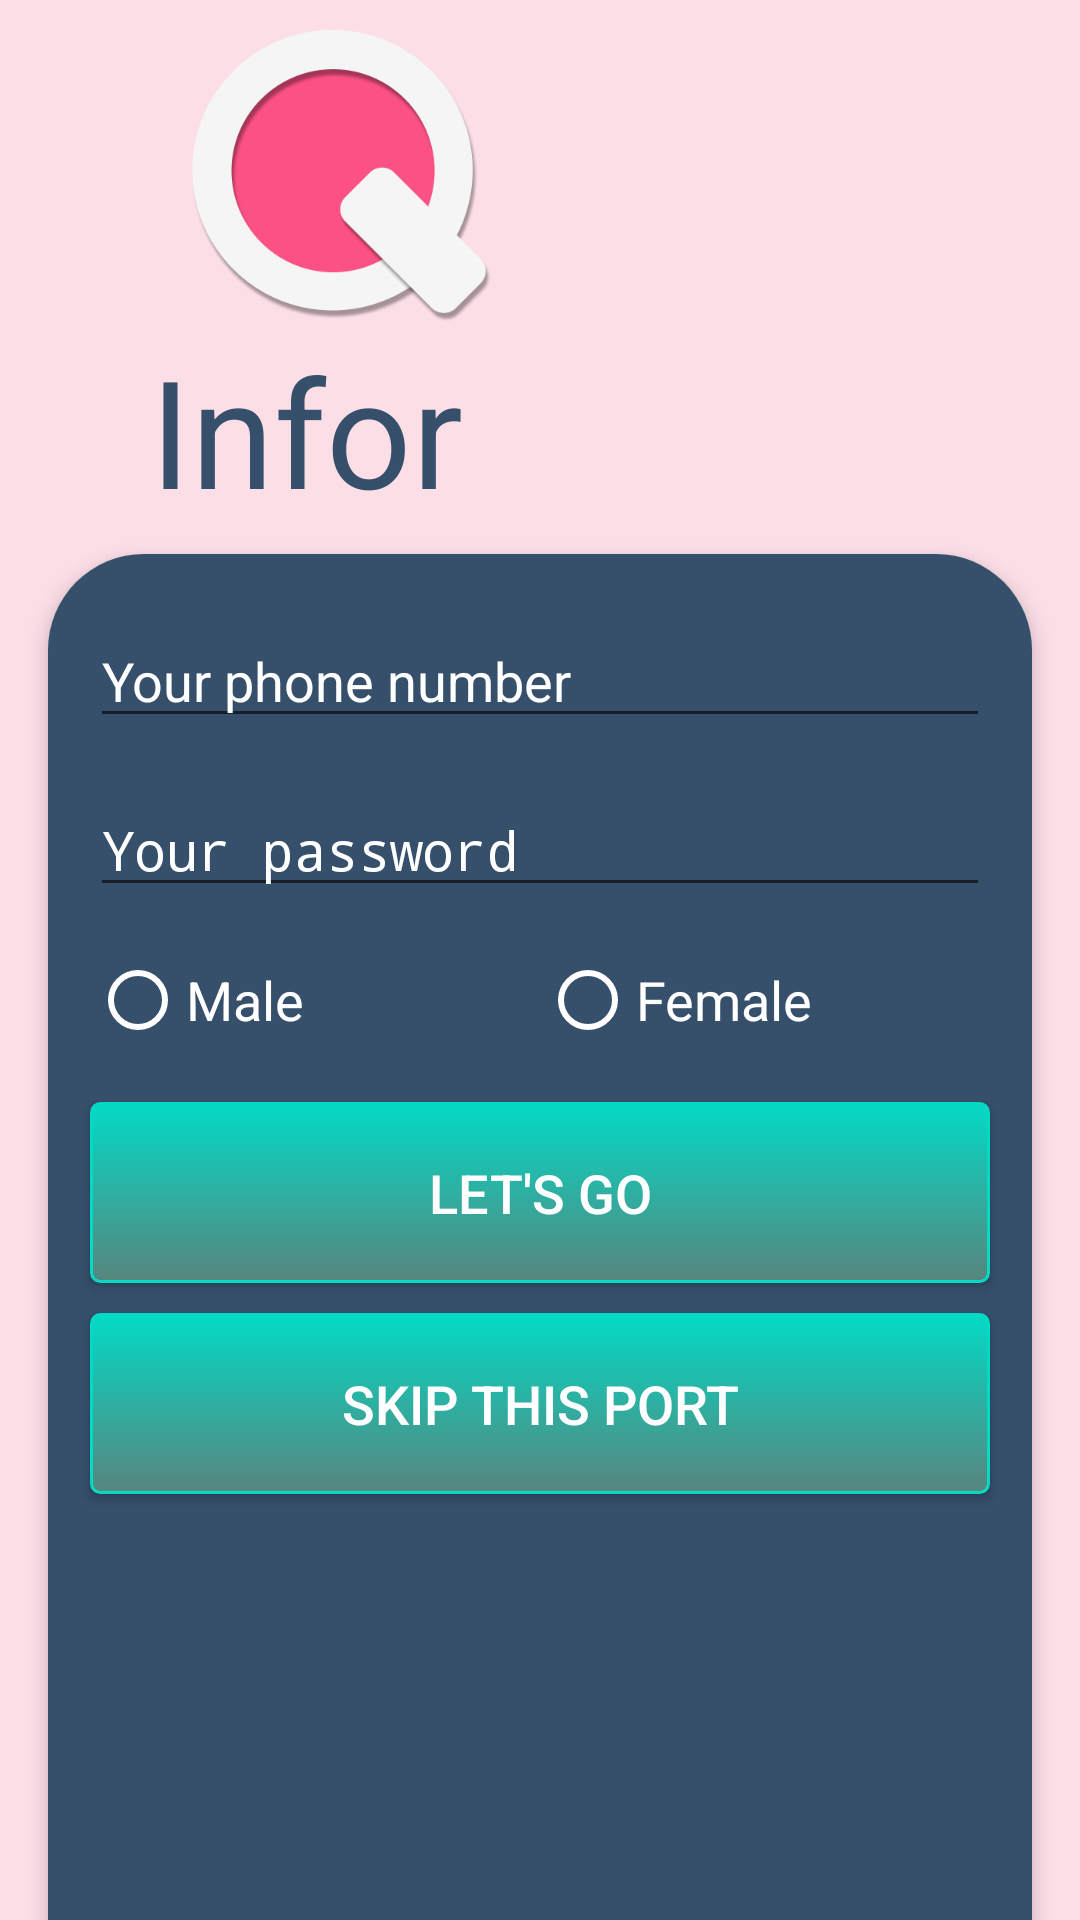

Here is an Android app screen rendered from its layout file. Give the layout XML and the strings, colors and styles it references.
<!-- AndroidManifest.xml: application theme AppTheme -->
<!-- res/layout/fragment_infor_activity.xml -->
<?xml version="1.0" encoding="utf-8"?>
<androidx.constraintlayout.widget.ConstraintLayout xmlns:android="http://schemas.android.com/apk/res/android"
    xmlns:app="http://schemas.android.com/apk/res-auto"
    xmlns:tools="http://schemas.android.com/tools"
    android:layout_width="match_parent"
    android:layout_height="match_parent"
    android:background="@color/colorActionBar"
    tools:context=".InforActivity">

    <ImageView
        android:id="@+id/imageView2"
        android:layout_width="130dp"
        android:layout_height="100dp"
        android:layout_marginStart="50dp"
        android:layout_marginTop="10dp"
        android:src="@drawable/logo"
        app:layout_constraintStart_toStartOf="parent"
        app:layout_constraintTop_toTopOf="parent" />

    <TextView
        android:id="@+id/textView10"
        android:layout_width="wrap_content"
        android:layout_height="wrap_content"
        android:layout_marginStart="50dp"
        android:text="Infor"
        android:textColor="#364F6B"
        android:textSize="50sp"
        app:layout_constraintStart_toStartOf="parent"
        app:layout_constraintTop_toBottomOf="@+id/imageView2" />

    <androidx.cardview.widget.CardView
        android:layout_width="328dp"
        android:layout_height="500dp"
        android:layout_margin="8dp"
        android:layout_marginStart="40dp"
        app:cardCornerRadius="32dp"
        app:cardElevation="4dp"
        app:layout_constraintEnd_toEndOf="parent"
        app:layout_constraintStart_toStartOf="parent"
        app:layout_constraintTop_toBottomOf="@+id/textView10">

        <androidx.constraintlayout.widget.ConstraintLayout
            android:layout_width="400dp"
            android:layout_height="500dp"
            android:layout_gravity="center"
            android:background="@color/colorBgr">

            <EditText
                android:id="@+id/editTextTextPersonName"
                android:layout_width="300dp"
                android:layout_height="wrap_content"
                android:layout_marginTop="20dp"
                android:drawableLeft="@drawable/ic_baseline_account_circle_24"
                android:ems="10"
                android:hint="Your phone number"
                android:inputType="textPersonName"
                android:textColorHint="#fff"
                app:layout_constraintEnd_toEndOf="parent"
                app:layout_constraintStart_toStartOf="parent"
                app:layout_constraintTop_toTopOf="parent" />

            <RadioGroup
                android:id="@+id/radioGroup"
                android:layout_width="300dp"
                android:layout_height="50dp"
                android:layout_marginTop="15dp"
                android:orientation="horizontal"
                app:layout_constraintEnd_toEndOf="parent"
                app:layout_constraintStart_toStartOf="parent"
                app:layout_constraintTop_toBottomOf="@+id/editTextTextPassword" >

                <RadioButton
                    android:id="@+id/radioButton2"
                    android:layout_width="match_parent"
                    android:layout_height="wrap_content"
                    android:layout_weight="1"
                    android:text="Male"
                    android:buttonTint="@color/colorText"
                    android:textColor="@color/colorText"
                    android:textSize="18sp" />

                <RadioButton
                    android:id="@+id/radioButton"
                    android:layout_width="match_parent"
                    android:layout_height="wrap_content"
                    android:text="Female"
                    android:buttonTint="@color/colorText"
                    android:textColor="@color/colorText"
                    android:layout_weight="1"
                    android:textSize="18sp" />
            </RadioGroup>

            <Button
                android:id="@+id/btnLogin"
                android:layout_width="300dp"
                android:layout_height="wrap_content"
                android:layout_centerHorizontal="true"
                android:background="@drawable/mybtn"
                android:padding="18dp"
                android:text="Let's go"
                android:textColor="#FFFFFF"
                android:textSize="18sp"
                app:layout_constraintEnd_toEndOf="parent"
                app:layout_constraintStart_toStartOf="parent"
                app:layout_constraintTop_toBottomOf="@+id/radioGroup" />

            <Button
                android:id="@+id/btnRegister"
                android:layout_width="300dp"
                android:layout_height="wrap_content"
                android:layout_centerHorizontal="true"
                android:layout_marginTop="10dp"
                android:background="@drawable/mybtn"
                android:padding="18dp"
                android:text="Skip this port"
                android:textColor="#FFFFFF"
                android:textSize="18sp"
                app:layout_constraintEnd_toEndOf="parent"
                app:layout_constraintStart_toStartOf="parent"
                app:layout_constraintTop_toBottomOf="@+id/btnLogin" />

            <EditText
                android:id="@+id/editTextTextPassword"
                android:layout_width="300dp"
                android:layout_height="wrap_content"
                android:layout_marginTop="15dp"
                android:drawableLeft="@drawable/ic_baseline_vpn_key_24"
                android:ems="10"
                android:hint="Your password"
                android:inputType="numberPassword"
                android:textColorHint="#fff"
                app:layout_constraintEnd_toEndOf="parent"
                app:layout_constraintStart_toStartOf="parent"
                app:layout_constraintTop_toBottomOf="@+id/editTextTextPersonName" />


        </androidx.constraintlayout.widget.ConstraintLayout>


    </androidx.cardview.widget.CardView>


</androidx.constraintlayout.widget.ConstraintLayout>
<!-- resources referenced by this layout -->
<resources>
  <color name="colorActionBar">#4DFD9BB8</color>
  <color name="colorBgr">#364F6B</color>
  <color name="colorText">#fff</color>
  <!-- drawable logo: png bitmap (drawable, 29792 bytes) -->
  <!-- drawable mybtn (drawable) -->
  <?xml version="1.0" encoding="utf-8"?>
  <selector xmlns:android="http://schemas.android.com/apk/res/android">
      <item android:state_pressed="true" >
          <shape android:shape="rectangle"  >
              <corners android:radius="3dip" />
              <stroke android:width="1dip" android:color="#5e7974" />
              <gradient android:angle="-90" android:startColor="#345953" android:endColor="#689a92"  />
          </shape>
      </item>
      <item android:state_focused="true">
          <shape android:shape="rectangle"  >
              <corners android:radius="3dip" />
              <stroke android:width="1dip" android:color="#5e7974" />
              <solid android:color="#58857e"/>
          </shape>
      </item>
      <item >
          <shape android:shape="rectangle"  >
              <corners android:radius="3dip" />
              <stroke android:width="1dip" android:color="@color/colorAccent" />
              <gradient android:angle="-90" android:startColor="@color/colorAccent" android:endColor="#58857e" />
          </shape>
      </item>
  </selector>
  <style name="AppTheme" parent="Theme.AppCompat.Light.DarkActionBar">
          
          <item name="colorPrimary">@color/colorActionBar</item>
          <item name="colorPrimaryDark">@color/colorPrimaryDark</item>
          <item name="colorAccent">@color/colorAccent</item>
  
      </style>
  <color name="colorAccent">#03DAC5</color>
  <color name="colorPrimaryDark">#3700B3</color>
</resources>
